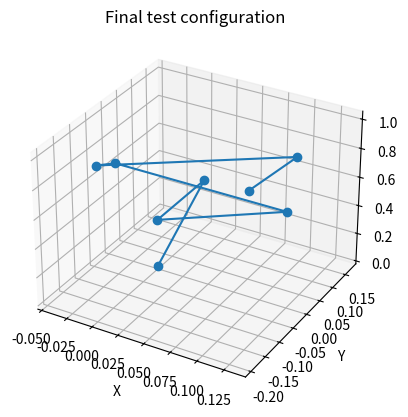

This figure's Python source:

import numpy as np
from math import pi

class FK():

    def __init__(self):

        # TODO: you may want to define geometric parameters here that will be
        # useful in computing the forward kinematics. The data you will need
        # is provided in the lab handout

        pass
    
    def transform_matrix(self, a, alpha, d, theta):
        # Creating the DH tranformation from params
        T_matrix = np.array([
            [np.cos(theta), -np.sin(theta)*np.cos(alpha), np.sin(theta)*np.sin(alpha), a*np.cos(theta)],
            [np.sin(theta), np.cos(theta)*np.cos(alpha), -np.cos(theta)*np.sin(alpha), a*np.sin(theta)],
            [0, np.sin(alpha), np.cos(alpha), d],
            [0, 0, 0, 1]
        ], dtype=float)
        return T_matrix

    def forward(self, q):
        """
        INPUT:
        q - 1x7 vector of joint angles [q0, q1, q2, q3, q4, q5, q6]

        OUTPUTS:
        jointPositions -8 x 3 matrix, where each row corresponds to a rotational joint of the robot or end effector
                  Each row contains the [x,y,z] coordinates in the world frame of the respective joint's center in meters.
                  The base of the robot is located at [0,0,0].
        T0e       - a 4 x 4 homogeneous transformation matrix,
                  representing the end effector frame expressed in the
                  world frame
        """

        # Your Lab 1 code starts here

        # Setting the DH parameters of the Franka Emika Panda
        dh_params = np.array([
            [0, -pi/2, 0.333, q[0]],
            [0, pi/2, 0, q[1]],
            [0.0825, pi/2, 0.316, q[2]],
            [0.0825, pi/2, 0, pi + q[3]],
            [0, pi/2, 0.384, pi + q[4]],
            [0.088, pi/2, 0, q[5]],
            [0, 0, 0.21, -pi/4 + q[6]]
            ],dtype=float)

        joint_positions = np.zeros((8,3))
        T0e = np.identity(4)
        T = np.identity(4)

        # Base position
        joint_positions[0] = [0, 0, 0]

        joint_offsets = []
        for(a, alpha, d, theta) in dh_params:
            if abs(a) > 1e-9:
                joint_offsets.append(np.array([a/2.0, 0.0, 0.0]))
            elif abs(d) > 1e-9:
                joint_offsets.append(np.array([0.0, 0.0, d/2.0]))
            else:
                joint_offsets.append(np.zeros(3))

        for i, (a, alpha, d, theta) in enumerate(dh_params):
            T_i = self.transform_matrix(a, alpha, d, theta)
            T = T @ T_i
            joint_positions[i+1] = T[0:3, 3]
            local_offset_hom = np.array([*joint_offsets[i], 1.0]).reshape(4,1)
            world_pos_hom = T @ local_offset_hom
            joint_positions[i+1] = world_pos_hom[0:3,0]
        
        T0e = T

        # Your code ends here

        return joint_positions, T0e

    # feel free to define additional helper methods to modularize your solution for lab 1

    
    # This code is for Lab 2, you can ignore it ofr Lab 1
    def get_axis_of_rotation(self, q):
        """
        INPUT:
        q - 1x7 vector of joint angles [q0, q1, q2, q3, q4, q5, q6]

        OUTPUTS:
        axis_of_rotation_list: - 3x7 np array of unit vectors describing the axis of rotation for each joint in the
                                 world frame

        """
        # STUDENT CODE HERE: This is a function needed by lab 2

        return()
    
    def compute_Ai(self, q):
        """
        INPUT:
        q - 1x7 vector of joint angles [q0, q1, q2, q3, q4, q5, q6]

        OUTPUTS:
        Ai: - 4x4 list of np array of homogenous transformations describing the FK of the robot. Transformations are not
              necessarily located at the joint locations
        """
        # STUDENT CODE HERE: This is a function needed by lab 2

        return()
    
if __name__ == "__main__":

    fk = FK()

    # matches figure in the handout
    q = np.array([0,0,0,-pi/2,0,pi/2,pi/4])
    joint_positions, T0e = fk.forward(q)
    print("Joint Positions:\n",joint_positions)
    print("End Effector Pose:\n",T0e)

    # Test 2: All zeros 
    q2 = np.zeros(7)
    joint_positions, T0e = fk.forward(q2)
    print("\nTest 2: All joint angles zero")
    print("Joint Positions:\n", joint_positions)
    print("End Effector Pose:\n", T0e)

    # Test 3: Single joint rotation 
    q3 = np.zeros(7)
    q3[4] = pi/2  
    joint_positions, T0e = fk.forward(q3)
    print("\nTest 3: Only joint 3 = 90°")
    print("Joint Positions:\n", joint_positions)
    print("End Effector Pose:\n", T0e)

    # Test 5: Fully extended arm (straight configuration) 
    q5 = np.array([0,0,0,0,0,0,0])
    joint_positions, T0e = fk.forward(q5)
    print("\nTest 5: Straight arm")
    print("End Effector Pose:\n", T0e)

    # Visualization 
    try:
        import matplotlib.pyplot as plt
        from mpl_toolkits.mplot3d import Axes3D

        def plot_robot(positions, title="Robot configuration"):
            fig = plt.figure()
            ax = fig.add_subplot(111, projection="3d")
            xs, ys, zs = positions[:,0], positions[:,1], positions[:,2]
            ax.plot(xs, ys, zs, "-o")
            ax.set_xlabel("X")
            ax.set_ylabel("Y")
            ax.set_zlabel("Z")
            ax.set_title(title)
            plt.show()

        plot_robot(joint_positions, title="Final test configuration")
    except ImportError:
        print("Matplotlib not installed — skipping visualization")